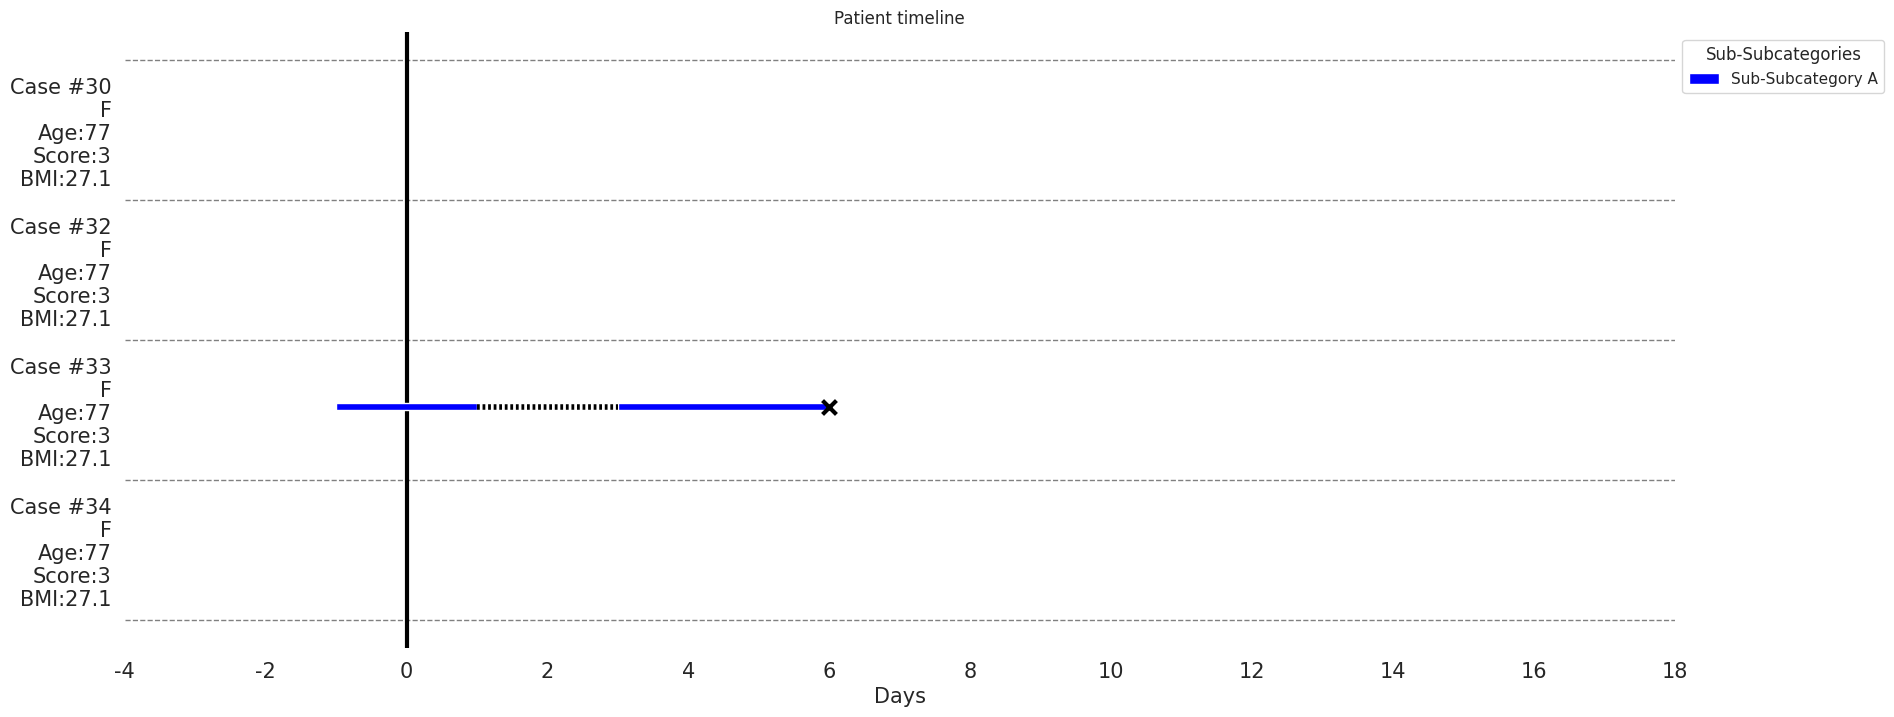

Write the Python code that produced this figure.
import matplotlib.pyplot as plt
import numpy as np
import pandas as pd
import seaborn as sns
from matplotlib import patches


def main():
    # Sample data
    categories = ['Case #30\nF\nAge:77\nScore:3\nBMI:27.1', 'Case #32\nF\nAge:77\nScore:3\nBMI:27.1', 'Case #33\nF\nAge:77\nScore:3\nBMI:27.1', 'Case #34\nF\nAge:77\nScore:3\nBMI:27.1']

    # Create a horizontal bar chart with spaced sub-subcategories using Seaborn and Matplotlib
    plt.figure(figsize=(20, 8))
    sns.set(style="white")  # Set the style of the plot

    # Adjust spacing parameters
    bar_width = 0.4  # Width of each sub-sub-bar
    sub_category_spacing = 0.2  # Spacing between sub-categories
    sub_sub_category_spacing = 0.1  # Spacing between sub-sub-categories
    category_spacing = 0.8  # Spacing between categories

    # Create a subplot
    ax = plt.subplot()

    # Plot the spaced sub-sub-bars within each sub-category

    ax.broken_barh([(-1, 2), (3, 3)], (5, -0.1), facecolors='blue', label='Sub-Subcategory A')
    for i in range(0, 10, 2):
        ax.axhline(y=i, color='gray', linestyle='--', linewidth=1, zorder=0.8)
    ax.scatter([6], [4.96], color='black', zorder=1, marker='x', s=100, linewidth=3)
    ax.plot([1, 3], [4.96, 4.96], color='black', zorder=1, linestyle='dashed', linewidth=4, dashes=(0.5, 0.5))
    ax.axvline(x=0, color='black', linestyle='-', linewidth=3, zorder=0.8)

    # Adjust y-axis ticks and labels
    ax.set_yticks([i * 2 + 1 for i in range(len(categories))])
    ax.set_yticklabels(categories, size=15)

    # Adjust x-axis ticks and labels
    ax.set_xticks(np.arange(-4, 20, 2))
    ax.set_xticklabels(np.arange(-4, 20, 2), size=15)

    # Adding labels and title
    plt.xlabel('Days', size=15)
    plt.title('Patient timeline')

    # Move the legend to the outside of the plot
    ax.legend(title='Sub-Subcategories', loc='upper left', bbox_to_anchor=(1.0, 1.0))

    # Invert y-axis to align with the category names
    plt.gca().invert_yaxis()

    # Remove the outer spines (borders)
    ax.spines['top'].set_visible(False)
    ax.spines['right'].set_visible(False)
    ax.spines['left'].set_visible(False)
    ax.spines['bottom'].set_visible(False)

    # Show the plot
    plt.show()


if __name__ == '__main__':
    main()
